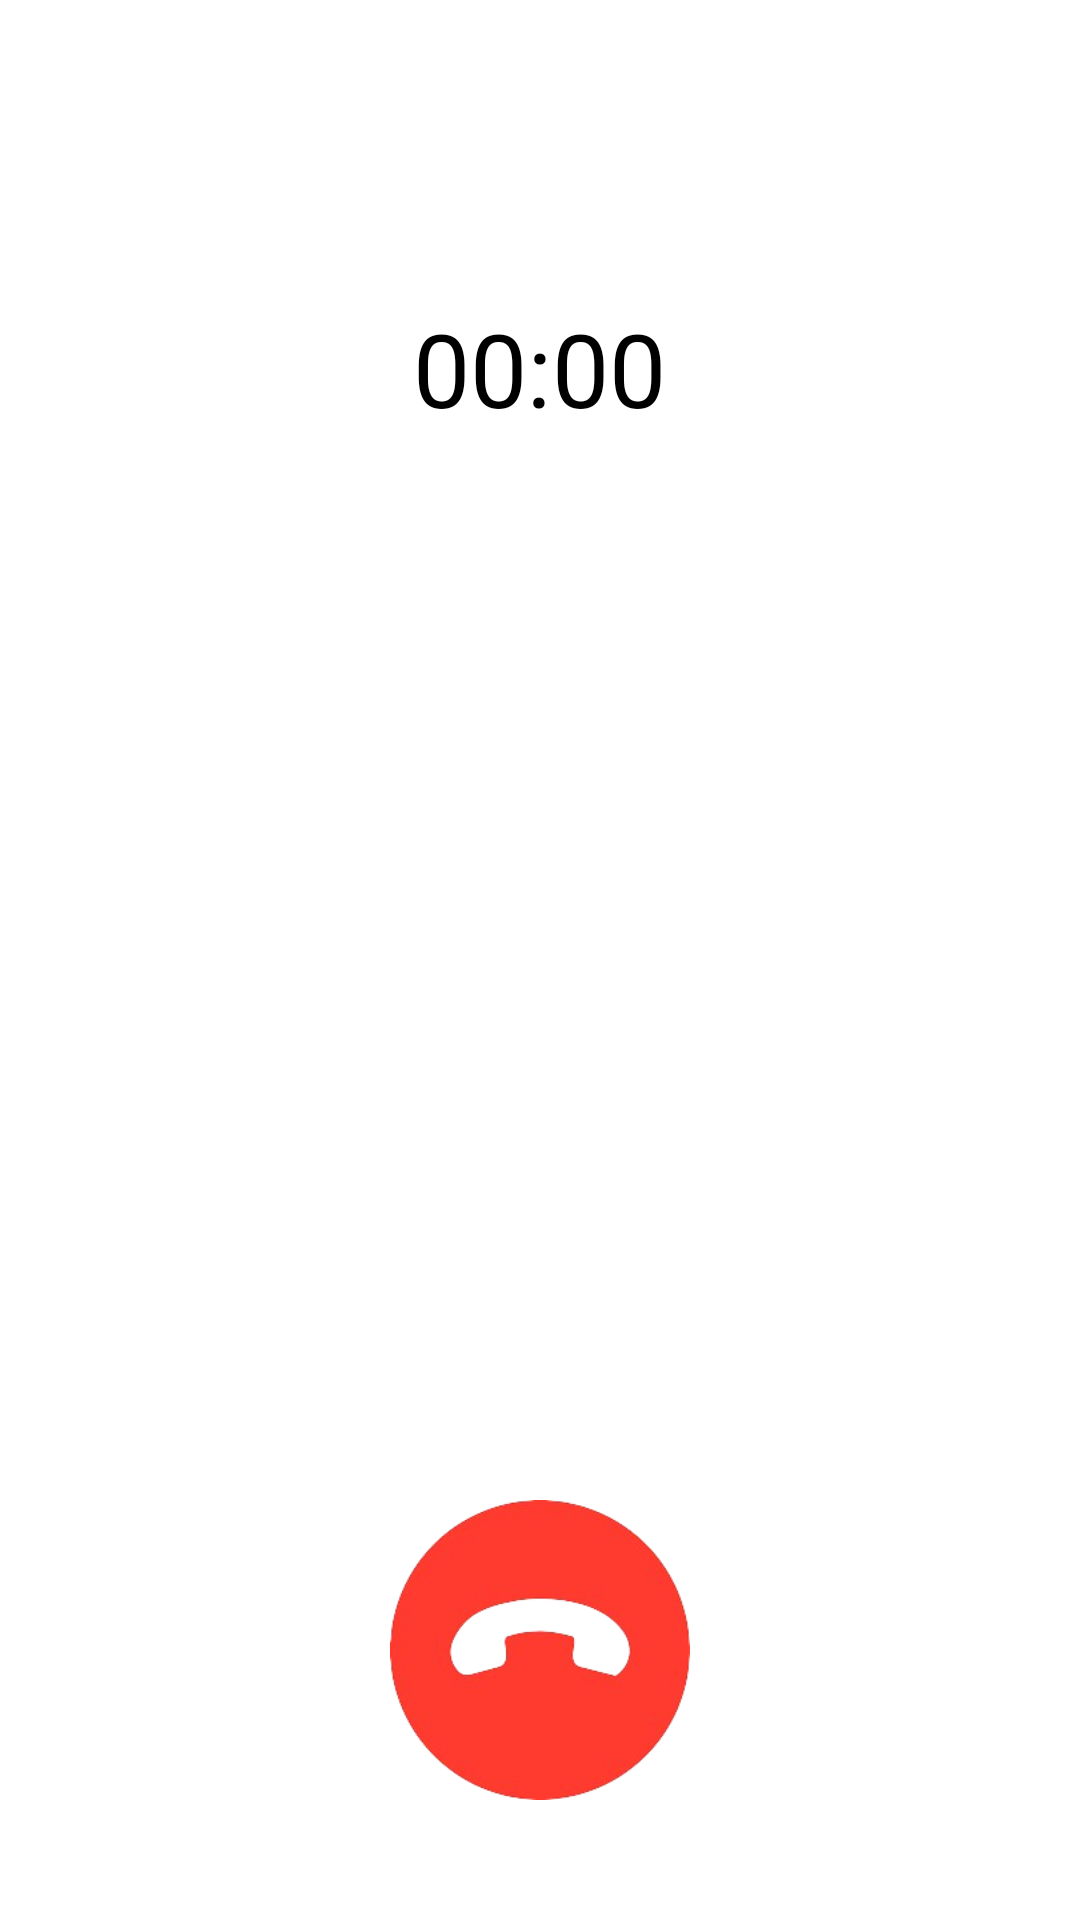

Produce the Android XML layout that renders to this screen, including the resource entries it uses.
<!-- AndroidManifest.xml: application theme Theme.Dialogue -->
<!-- res/layout/activity_call_aactivity.xml -->
<?xml version="1.0" encoding="utf-8"?>
<RelativeLayout xmlns:android="http://schemas.android.com/apk/res/android"
    xmlns:app="http://schemas.android.com/apk/res-auto"
    xmlns:tools="http://schemas.android.com/tools"
    android:id="@+id/main"
    android:layout_width="match_parent"
    android:layout_height="match_parent"
    tools:context=".CallAActivity">

    <TextView
        android:id="@+id/timerTextView"
        android:layout_width="wrap_content"
        android:layout_height="wrap_content"
        android:layout_centerHorizontal="true"
        android:layout_marginTop="100dp"
        android:textSize="34sp"
        android:textColor="@color/black"
        android:text="00:00" />

    <ImageButton
        android:layout_width="100dp"
        android:layout_height="100dp"
        android:layout_marginTop="500dp"
        android:layout_centerHorizontal="true"
        android:background="@drawable/cut_call2"
        android:id="@+id/cut_call"
        android:onClick="cut_call"
        />

</RelativeLayout>
<!-- resources referenced by this layout -->
<resources>
  <!-- drawable cut_call2: png bitmap (drawable, 33327 bytes) -->
  <style name="Theme.Dialogue" parent="Theme.MaterialComponents.DayNight.DarkActionBar">
          
          <item name="colorPrimary">@color/purple_500</item>
          <item name="colorPrimaryVariant">@color/purple_700</item>
          <item name="colorOnPrimary">@color/white</item>
          
          <item name="colorSecondary">@color/teal_200</item>
          <item name="colorSecondaryVariant">@color/teal_700</item>
          <item name="colorOnSecondary">@color/black</item>
          
          <item name="android:statusBarColor">?attr/colorPrimaryVariant</item>
          
      </style>
  <!-- not gathered from this repository: default colours our renderer supplied (Android Studio template values) -->
  <color name="purple_500">#FF6200EE</color>
  <color name="purple_700">#FF3700B3</color>
  <color name="teal_200">#FF03DAC5</color>
  <color name="teal_700">#FF018786</color>
  <color name="black">#FF000000</color>
  <color name="white">#FFFFFFFF</color>
</resources>
